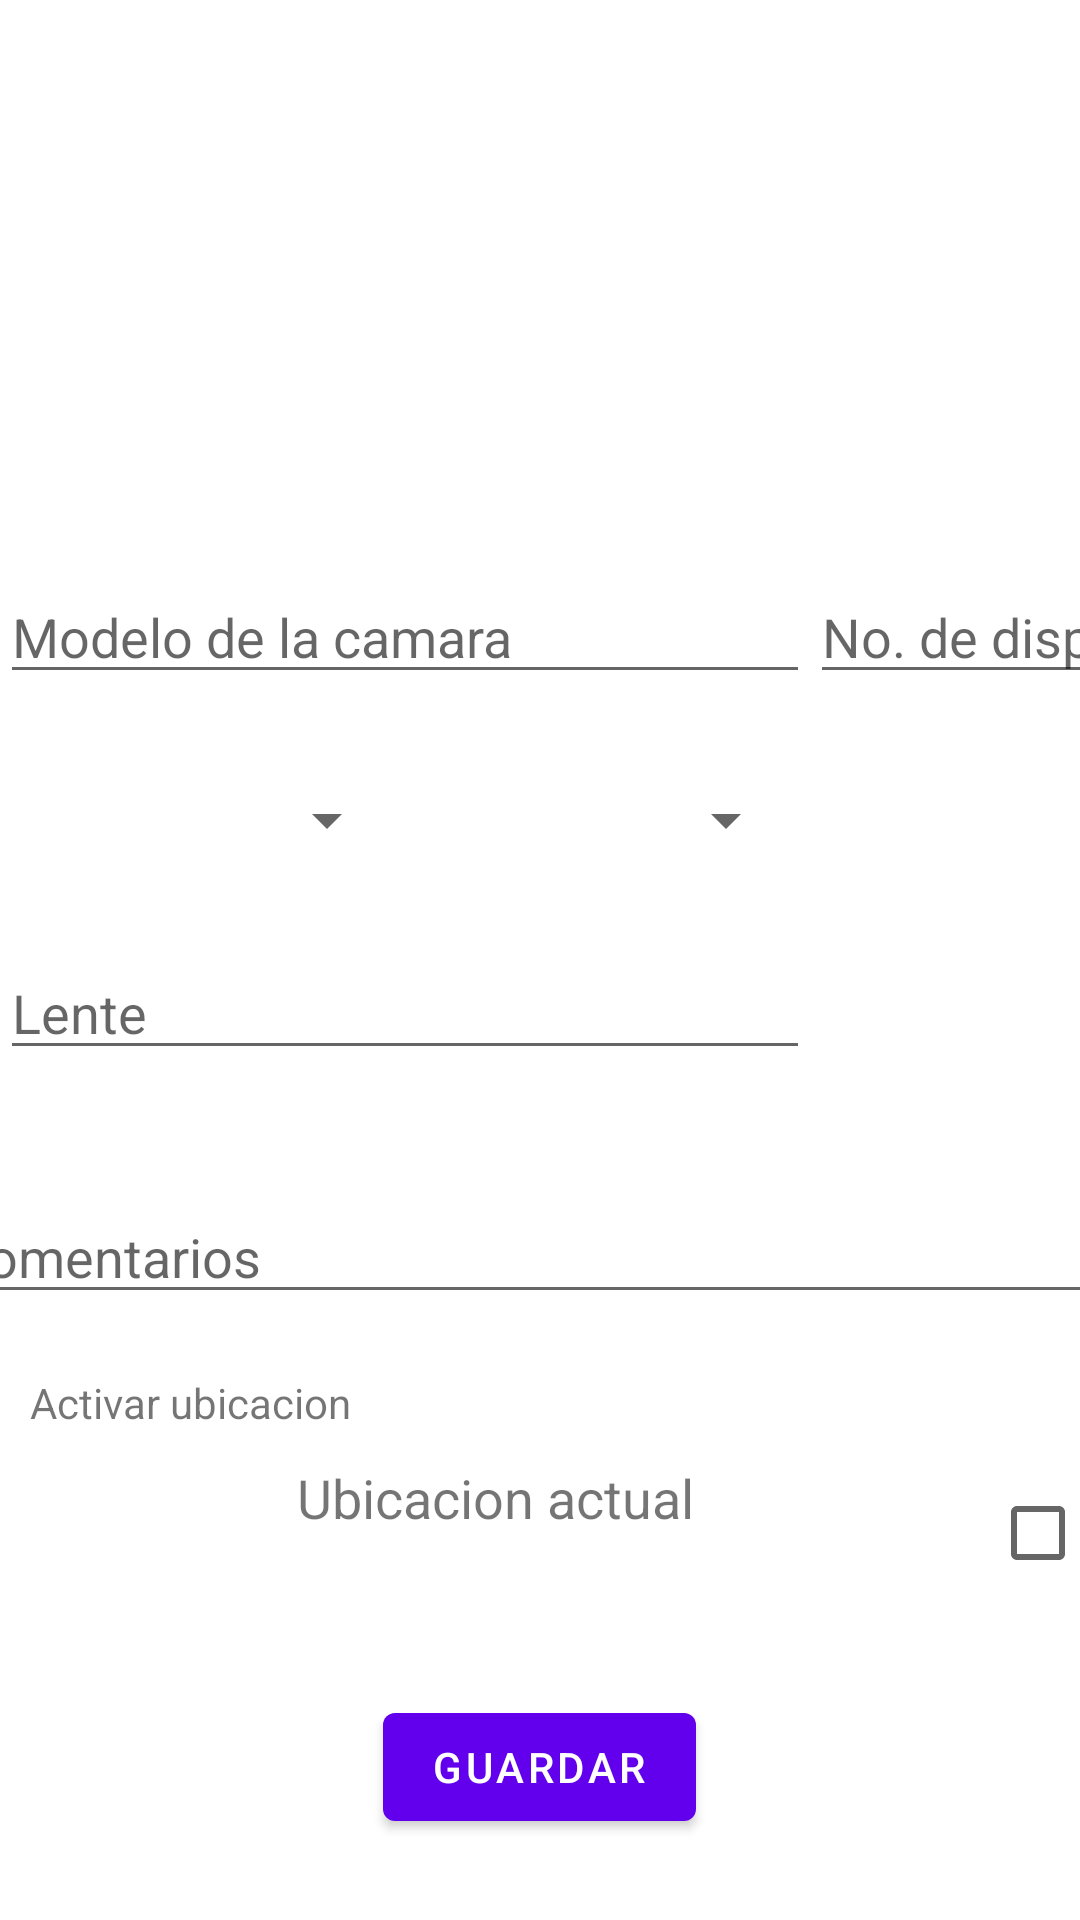

This screen was rendered from an Android layout file. Write that file and the resources it references.
<!-- AndroidManifest.xml: application theme Theme.PhotoNote -->
<!-- res/layout/fragment_add_photos.xml -->
<?xml version="1.0" encoding="utf-8"?>
<GridLayout xmlns:android="http://schemas.android.com/apk/res/android"
    xmlns:tools="http://schemas.android.com/tools"
    android:columnCount="3"
    android:rowCount="3"
    android:layout_width="match_parent"
    android:layout_height="match_parent"
    tools:context=".AddPhotosFragment">

    <LinearLayout
        android:layout_width="match_parent"
        android:layout_row="1"
        android:layout_column="2"
        android:gravity="center"
        android:orientation="vertical">

            <ImageView
                android:id="@+id/selectedImageview"
                android:layout_width="150dp"
                android:layout_height="150dp"
                android:layout_margin="20dp"
                android:src="@drawable/ic_launcher_background" />

            <GridLayout
                android:layout_width="wrap_content"
                android:layout_height="wrap_content"
                android:columnCount="2"
                android:rowCount="1">
                <EditText
                    android:layout_column="0"
                    android:layout_width="270dp"
                    android:layout_height="wrap_content"
                    android:hint="Modelo de la camara"/>

                <EditText
                    android:layout_column="1"
                    android:layout_width="130dp"
                    android:layout_height="wrap_content"
                    android:hint="No. de disparo"/>
            </GridLayout>

            <GridLayout
                android:layout_marginTop="30dp"
                android:layout_width="wrap_content"
                android:layout_height="wrap_content"
                android:columnCount="3"
                android:rowCount="1">
                <Spinner
                    android:id="@+id/isoSpinner"
                    android:layout_column="0"
                    android:layout_width="133dp"
                    android:layout_height="wrap_content" />

                <Spinner
                    android:id="@+id/speedSpinner"
                    android:layout_column="1"
                    android:layout_width="133dp"
                    android:layout_height="wrap_content"
                    android:hint="Velocidad"/>

                <Spinner
                    android:id="@+id/apertureSpinner"
                    android:layout_column="2"
                    android:layout_width="133dp"
                    android:layout_height="wrap_content"
                    android:hint="Apertura"/>
            </GridLayout>

            <GridLayout
                android:layout_marginTop="30dp"
                android:layout_width="wrap_content"
                android:layout_height="wrap_content"
                android:columnCount="2"
                android:rowCount="1">
                <EditText
                    android:layout_column="0"
                    android:layout_width="270dp"
                    android:layout_height="wrap_content"
                    android:hint="Lente"/>

                <Spinner
                    android:id="@+id/focalLenghtSpinner"
                    android:layout_column="1"
                    android:layout_width="130dp"
                    android:layout_height="wrap_content"
                    android:hint="Distancia focal"/>
            </GridLayout>

        <EditText
            android:layout_marginTop="40dp"
            android:layout_column="1"
            android:layout_width="400dp"
            android:layout_height="wrap_content"
            android:hint="Comentarios"/>

        <TextView
            android:layout_marginTop="20dp"
            android:layout_width="wrap_content"
            android:layout_height="wrap_content"
            android:text="Activar ubicacion"
            android:layout_gravity="left"
            android:layout_marginLeft="10dp"
            />
        <GridLayout
            android:layout_marginTop="10dp"
            android:layout_width="wrap_content"
            android:layout_height="wrap_content"
            android:columnCount="2"
            android:rowCount="1">
            <TextView
                android:id="@+id/locationTextView"
                android:layout_column="0"
                android:layout_row="0"
                android:layout_width="330dp"
                android:layout_height="wrap_content"
                android:textSize="18dp"
                android:text="Ubicacion actual"
                android:gravity="center"/>

            <CheckBox
                android:id="@+id/useLocationCheck"
                android:layout_column="1"
                android:layout_row="0"
                android:layout_gravity="center"/>
        </GridLayout>


        <com.google.android.material.button.MaterialButton
            android:id="@+id/savePhotoDataButton"
            android:layout_width="wrap_content"
            android:layout_height="wrap_content"
            android:layout_gravity="center"
            android:layout_marginTop="30dp"
            android:layout_marginBottom="20dp"
            android:text="Guardar" />
        </LinearLayout>


</GridLayout>
<!-- resources referenced by this layout -->
<resources>
  <style name="Theme.PhotoNote" parent="Theme.MaterialComponents.DayNight.DarkActionBar">
          
          <item name="colorPrimary">@color/purple_500</item>
          <item name="colorPrimaryVariant">@color/purple_700</item>
          <item name="colorOnPrimary">@color/white</item>
          
          <item name="colorSecondary">@color/teal_200</item>
          <item name="colorSecondaryVariant">@color/teal_700</item>
          <item name="colorOnSecondary">@color/black</item>
          
          <item name="android:statusBarColor" tools:targetApi="l">?attr/colorPrimaryVariant</item>
          
      </style>
  <!-- not gathered from this repository: default colours our renderer supplied (Android Studio template values) -->
  <color name="purple_500">#FF6200EE</color>
  <color name="purple_700">#FF3700B3</color>
  <color name="teal_200">#FF03DAC5</color>
  <color name="teal_700">#FF018786</color>
  <color name="black">#FF000000</color>
  <color name="white">#FFFFFFFF</color>
</resources>
